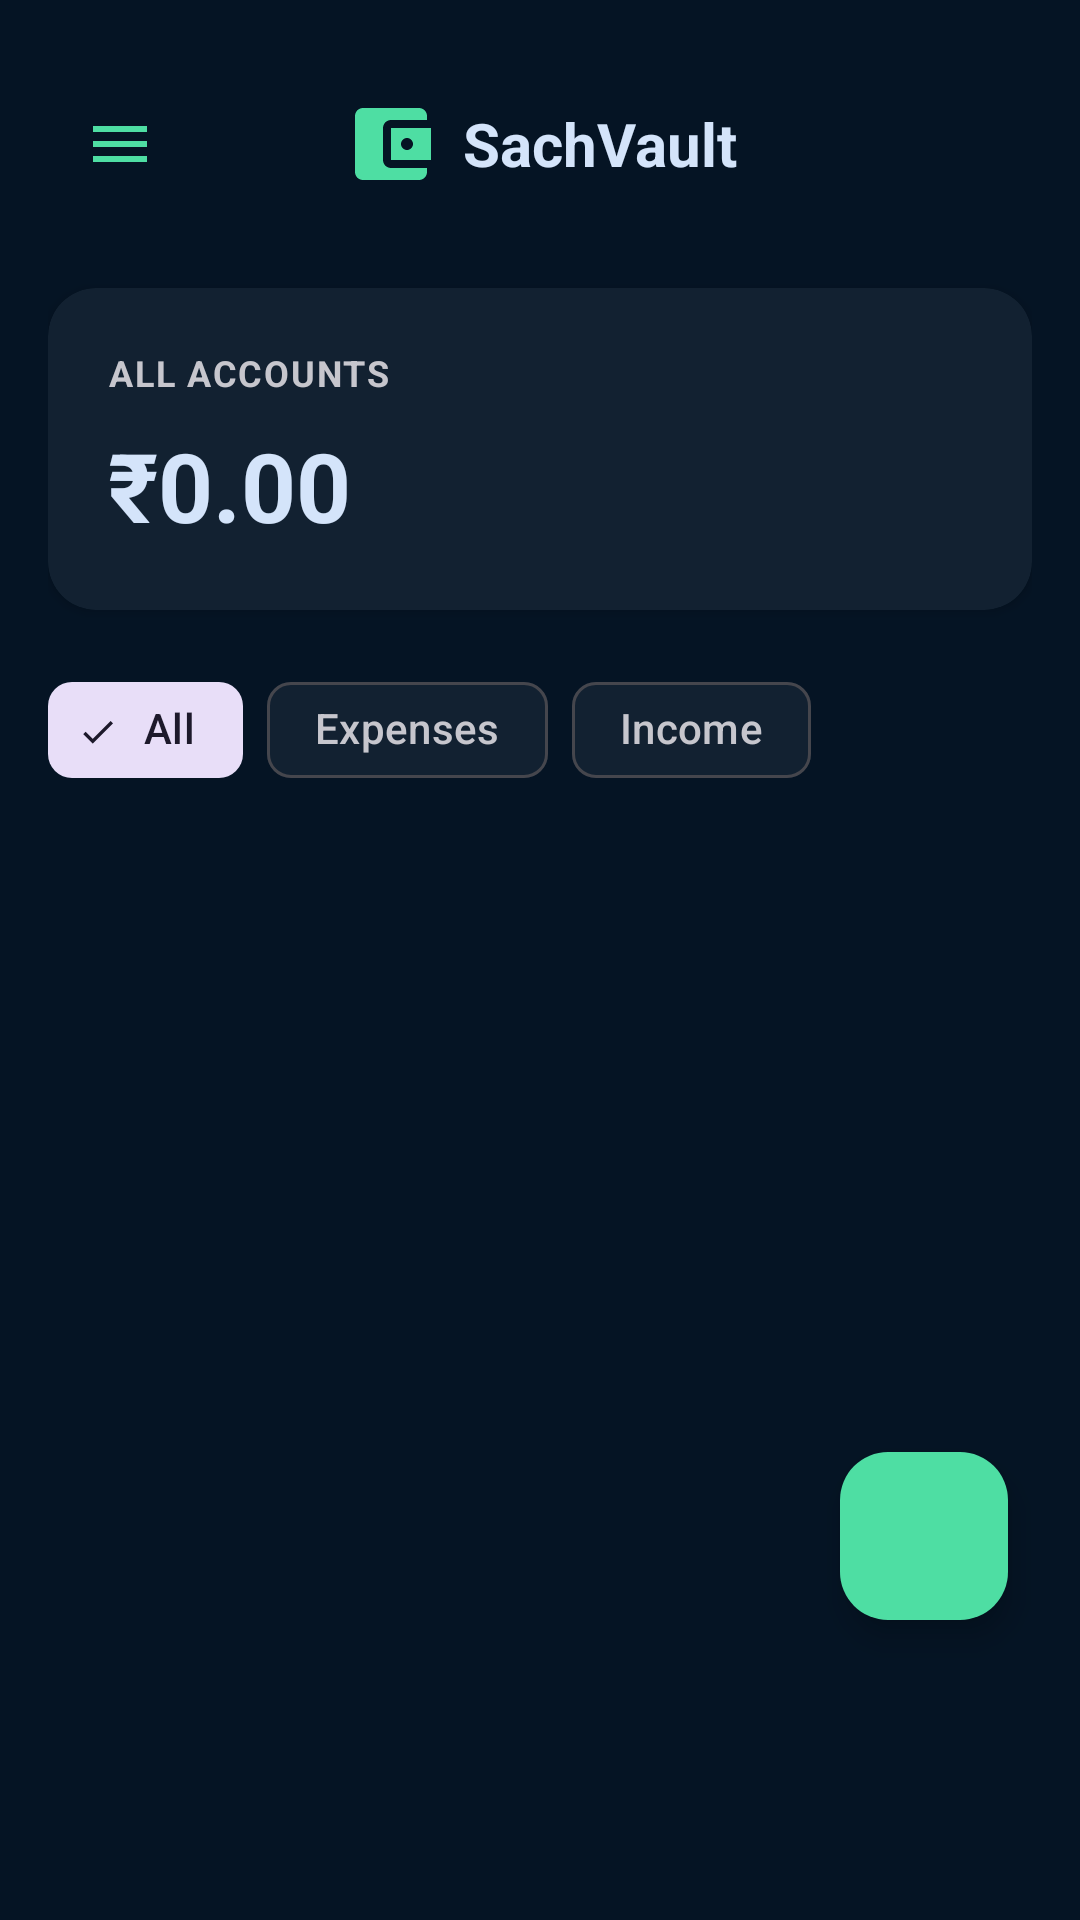

Write the Android layout XML for this screen, with the resource values it uses.
<!-- AndroidManifest.xml: application theme Theme.SachVault -->
<!-- res/layout/fragment_categories.xml -->
<?xml version="1.0" encoding="utf-8"?>
<androidx.coordinatorlayout.widget.CoordinatorLayout xmlns:android="http://schemas.android.com/apk/res/android"
    xmlns:app="http://schemas.android.com/apk/res-auto"
    android:layout_width="match_parent"
    android:layout_height="match_parent">

    <ScrollView
        android:layout_width="match_parent"
        android:layout_height="match_parent"
        android:background="@color/color_background"
        android:paddingBottom="80dp">

        <LinearLayout
            android:layout_width="match_parent"
            android:layout_height="wrap_content"
            android:orientation="vertical"
            android:padding="16dp">

            
            <LinearLayout
                android:layout_width="match_parent"
                android:layout_height="wrap_content"
                android:gravity="center_vertical"
                android:orientation="horizontal"
                android:paddingVertical="8dp"
                android:layout_marginBottom="16dp">

                <ImageButton
                    android:id="@+id/btn_menu"
                    android:layout_width="48dp"
                    android:layout_height="48dp"
                    android:background="?attr/selectableItemBackgroundBorderless"
                    android:contentDescription="Menu"
                    android:padding="12dp"
                    android:src="@drawable/ic_menu_24"
                    android:tint="@color/color_primary" />

                <LinearLayout
                    android:layout_width="0dp"
                    android:layout_height="wrap_content"
                    android:layout_weight="1"
                    android:gravity="center"
                    android:orientation="horizontal">

                    <ImageView
                        android:layout_width="32dp"
                        android:layout_height="32dp"
                        android:layout_marginEnd="8dp"
                        android:src="@drawable/ic_account_balance_wallet_24"
                        android:tint="@color/color_primary" />

                    <TextView
                        android:layout_width="wrap_content"
                        android:layout_height="wrap_content"
                        android:text="SachVault"
                        android:textColor="@color/color_on_surface"
                        android:textSize="20sp"
                        android:textStyle="bold" />

                </LinearLayout>

                
                <View
                    android:layout_width="48dp"
                    android:layout_height="48dp" />

            </LinearLayout>

            
            <androidx.cardview.widget.CardView
                android:layout_width="match_parent"
                android:layout_height="wrap_content"
                android:layout_marginBottom="16dp"
                app:cardBackgroundColor="@color/color_surface_container"
                app:cardCornerRadius="16dp"
                app:cardElevation="2dp">

                <LinearLayout
                    android:layout_width="match_parent"
                    android:layout_height="wrap_content"
                    android:orientation="vertical"
                    android:padding="20dp">

                    
                    <TextView
                        android:layout_width="wrap_content"
                        android:layout_height="wrap_content"
                        android:text="ALL ACCOUNTS"
                        android:textColor="@color/color_on_surface_variant"
                        android:textSize="12sp"
                        android:textStyle="bold"
                        android:letterSpacing="0.05" />

                    <TextView
                        android:id="@+id/tv_all_accounts_total"
                        android:layout_width="wrap_content"
                        android:layout_height="wrap_content"
                        android:layout_marginTop="8dp"
                        android:text="₹0.00"
                        android:textColor="@color/color_on_surface"
                        android:textSize="32sp"
                        android:textStyle="bold" />

                </LinearLayout>

            </androidx.cardview.widget.CardView>

            
            <com.google.android.material.chip.ChipGroup
                android:id="@+id/chip_group_filter"
                android:layout_width="wrap_content"
                android:layout_height="wrap_content"
                android:layout_marginBottom="16dp"
                app:singleSelection="true">

                <com.google.android.material.chip.Chip
                    android:id="@+id/chip_all"
                    style="@style/Widget.Material3.Chip.Filter"
                    android:layout_width="wrap_content"
                    android:layout_height="wrap_content"
                    android:text="All"
                    android:checked="true" />

                <com.google.android.material.chip.Chip
                    android:id="@+id/chip_expense"
                    style="@style/Widget.Material3.Chip.Filter"
                    android:layout_width="wrap_content"
                    android:layout_height="wrap_content"
                    android:text="Expenses" />

                <com.google.android.material.chip.Chip
                    android:id="@+id/chip_income"
                    style="@style/Widget.Material3.Chip.Filter"
                    android:layout_width="wrap_content"
                    android:layout_height="wrap_content"
                    android:text="Income" />

            </com.google.android.material.chip.ChipGroup>

            
            <androidx.recyclerview.widget.RecyclerView
                android:id="@+id/rv_categories"
                android:layout_width="match_parent"
                android:layout_height="wrap_content" />

        </LinearLayout>

    </ScrollView>

    
    <com.google.android.material.floatingactionbutton.FloatingActionButton
        android:id="@+id/fab_add_category"
        android:layout_width="wrap_content"
        android:layout_height="wrap_content"
        android:layout_gravity="bottom|end"
        android:layout_marginEnd="24dp"
        android:layout_marginBottom="100dp"
        android:contentDescription="Add Category"
        android:src="@drawable/ic_add_24"
        app:backgroundTint="@color/color_primary"
        app:tint="@color/color_on_primary" />

</androidx.coordinatorlayout.widget.CoordinatorLayout>
<!-- resources referenced by this layout -->
<resources>
  <color name="color_background">#051424</color>
  <color name="color_on_primary">#002113</color>
  <color name="color_on_surface">#d4e4fa</color>
  <color name="color_on_surface_variant">#c6c6cd</color>
  <color name="color_primary">#4edea3</color>
  <color name="color_surface_container">#122131</color>
  <!-- drawable ic_account_balance_wallet_24 (drawable) -->
  <?xml version="1.0" encoding="utf-8"?>
  <vector xmlns:android="http://schemas.android.com/apk/res/android"
      android:width="24dp"
      android:height="24dp"
      android:viewportWidth="24"
      android:viewportHeight="24">
      <path
          android:fillColor="@android:color/white"
          android:pathData="M21,18v1c0,1.1 -0.9,2 -2,2L5,21c-1.11,0 -2,-0.9 -2,-2L3,5c0,-1.1 0.89,-2 2,-2h14c1.1,0 2,0.9 2,2v1h-9c-1.11,0 -2,0.9 -2,2v8c0,1.1 0.89,2 2,2h9zM12,16h10L22,8L12,8v8zM16,13.5c-0.83,0 -1.5,-0.67 -1.5,-1.5s0.67,-1.5 1.5,-1.5 1.5,0.67 1.5,1.5 -0.67,1.5 -1.5,1.5z"/>
  </vector>
  <!-- drawable ic_menu_24 (drawable) -->
  <?xml version="1.0" encoding="utf-8"?>
  <vector xmlns:android="http://schemas.android.com/apk/res/android"
      android:width="24dp"
      android:height="24dp"
      android:viewportWidth="24"
      android:viewportHeight="24">
      <path
          android:fillColor="@color/color_on_surface"
          android:pathData="M3,6h18v2H3V6zM3,11h18v2H3V11zM3,16h18v2H3V16z" />
  </vector>
  <style name="Theme.SachVault" parent="Theme.Material3.DayNight.NoActionBar">
          
          <item name="colorPrimary">@color/color_primary</item>
          <item name="colorPrimaryVariant">@color/color_primary_variant</item>
          <item name="colorOnPrimary">@color/color_on_primary</item>
          
          
          <item name="colorSecondary">@color/color_secondary</item>
          <item name="colorOnSecondary">@color/color_on_primary</item>
          
          
          <item name="android:colorBackground">@color/color_background</item>
          <item name="colorSurface">@color/color_surface</item>
          <item name="colorOnSurface">@color/color_on_surface</item>
          <item name="colorOnBackground">@color/color_on_background</item>
          
          
          <item name="colorSurfaceVariant">@color/color_surface_variant</item>
          <item name="colorOnSurfaceVariant">@color/color_on_surface_variant</item>
          
          
          <item name="colorOutline">@color/color_outline</item>
          <item name="colorOutlineVariant">@color/color_outline_variant</item>
          
          
          <item name="android:statusBarColor">@color/status_bar_color</item>
          <item name="android:navigationBarColor">@color/navigation_bar_color</item>
          <item name="android:windowLightStatusBar">false</item>
          <item name="android:windowLightNavigationBar">false</item>
          
          
          <item name="android:forceDarkAllowed" tools:targetApi="q">false</item>
      </style>
  <color name="color_primary_variant">#009365</color>
  <color name="color_secondary">#bcc7de</color>
  <color name="color_surface">#122131</color>
  <color name="color_on_background">#d4e4fa</color>
  <color name="color_surface_variant">#1c2b3c</color>
  <color name="color_outline">#45464d</color>
  <color name="color_outline_variant">#45464d</color>
  <color name="status_bar_color">@color/color_background</color>
  <color name="navigation_bar_color">@color/color_surface_container_high</color>
  <color name="color_surface_container_high">#1c2b3c</color>
</resources>
